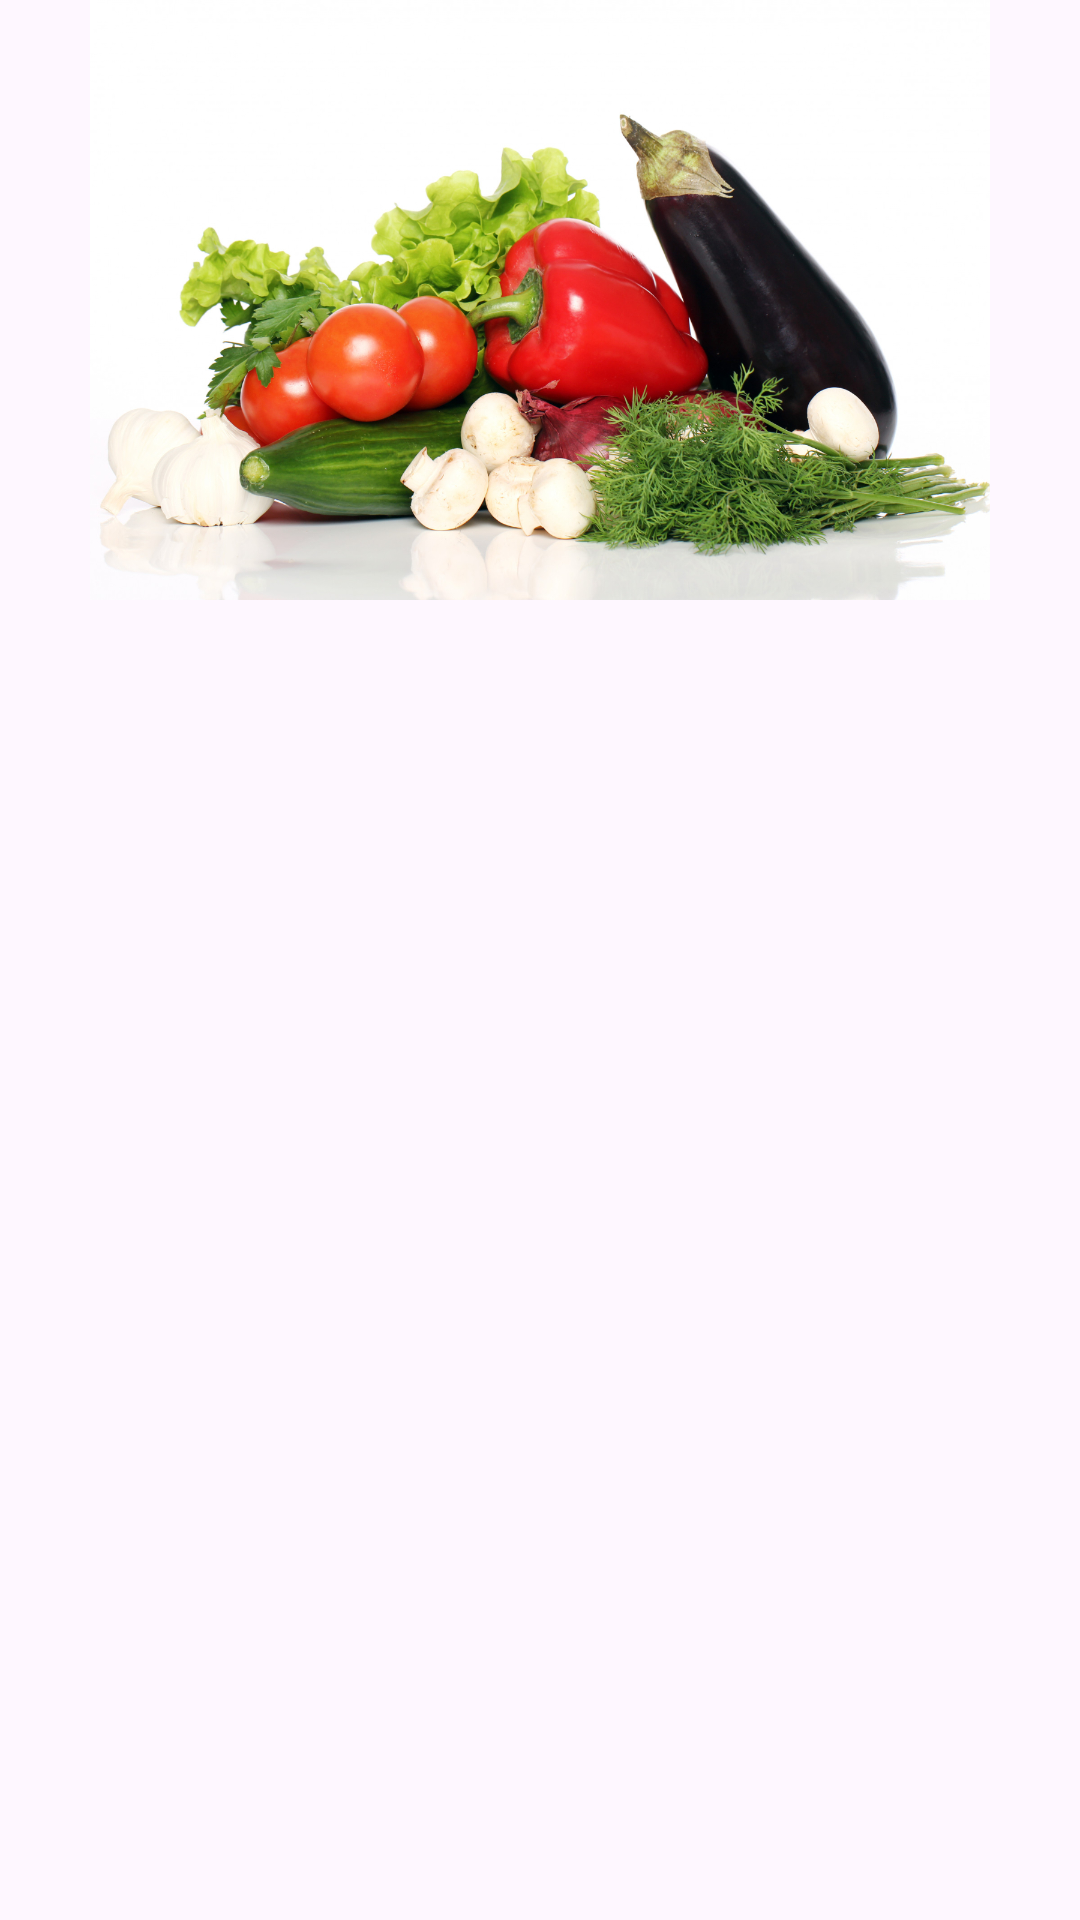

The Android layout XML behind this screen, and the referenced resources:
<!-- AndroidManifest.xml: application theme Theme.GroceryRecyclerview -->
<!-- res/layout/activity_main.xml -->
<?xml version="1.0" encoding="utf-8"?>
<androidx.constraintlayout.widget.ConstraintLayout xmlns:android="http://schemas.android.com/apk/res/android"
    xmlns:app="http://schemas.android.com/apk/res-auto"
    xmlns:tools="http://schemas.android.com/tools"
    android:layout_width="match_parent"
    android:layout_height="match_parent"
    tools:context=".MainActivity">

    <ImageView
        android:id="@+id/imageView"
        android:layout_width="0dp"
        android:layout_height="200dp"
        android:src="@drawable/headerp"
        app:layout_constraintEnd_toEndOf="parent"
        app:layout_constraintStart_toStartOf="parent"
        app:layout_constraintTop_toTopOf="parent" />

    <androidx.recyclerview.widget.RecyclerView
        android:id="@+id/recyclerView"
        android:layout_width="match_parent"
        android:layout_height="0dp"
        android:layout_marginTop="24dp"
        app:layout_constraintBottom_toBottomOf="parent"
        app:layout_constraintEnd_toEndOf="parent"
        app:layout_constraintStart_toStartOf="parent"
        app:layout_constraintTop_toBottomOf="@+id/imageView" />



</androidx.constraintlayout.widget.ConstraintLayout>
<!-- resources referenced by this layout -->
<resources>
  <!-- drawable headerp: jpg bitmap (drawable, 968809 bytes) -->
  <style name="Theme.GroceryRecyclerview" parent="Base.Theme.GroceryRecyclerview" />
  <style name="Base.Theme.GroceryRecyclerview" parent="Theme.Material3.DayNight.NoActionBar">
          
          
      </style>
</resources>
